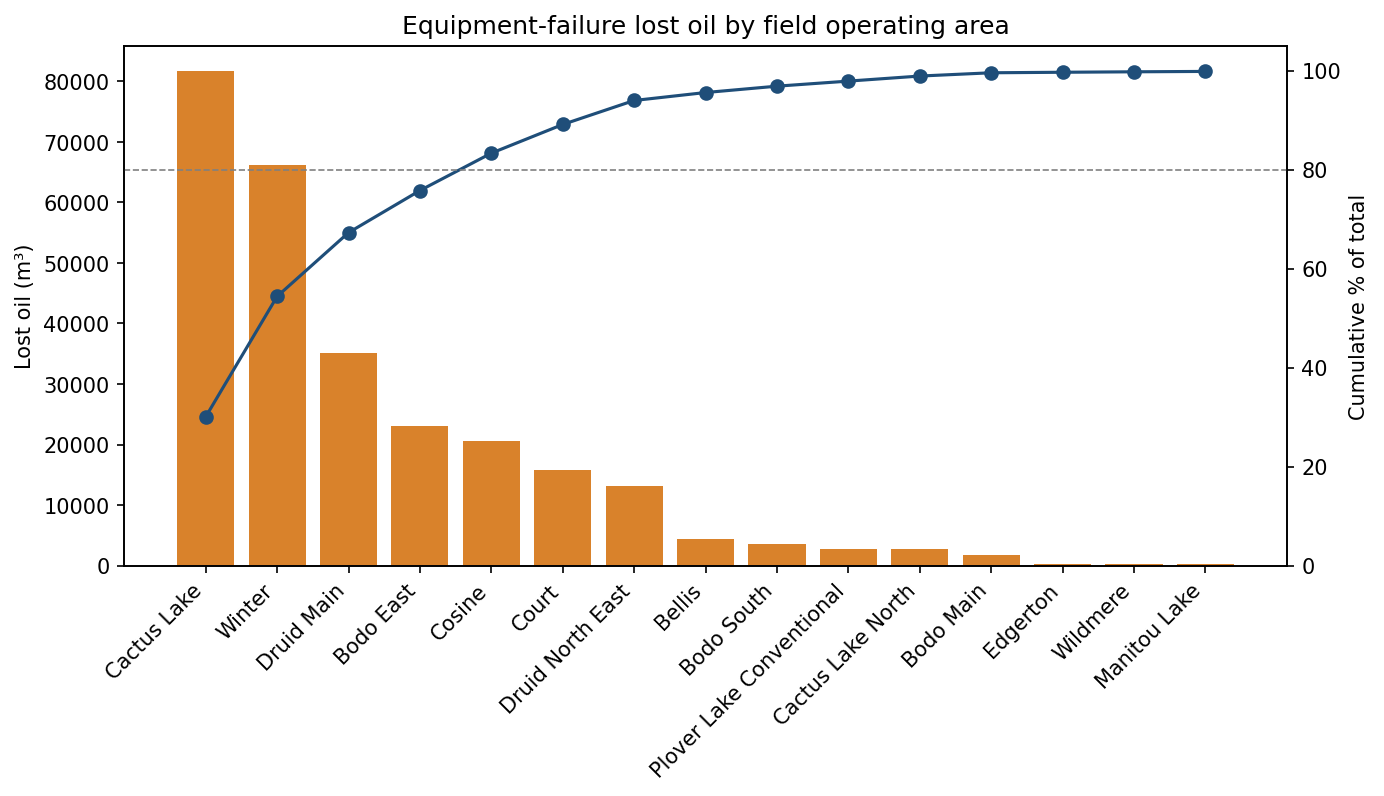

The table this chart was drawn from, first rows:
field_operating_area, hours_down, lost_oil_m3, wells, share, cumulative_share
Cactus Lake, 890902, 81782, 503, 0.3006, 0.3006
Winter, 642419, 66180, 207, 0.2432, 0.5438
Druid Main, 294900, 35067, 158, 0.1289, 0.6727
Bodo East, 139668, 23140, 87, 0.08505, 0.7577
Cosine, 86239, 20534, 71, 0.07547, 0.8332
Court, 254715, 15768, 101, 0.05795, 0.8911
Druid North East, 141643, 13193, 45, 0.04849, 0.9396
Bellis, 61558, 4374, 25, 0.01608, 0.9557
Bodo South, 158766, 3491, 19, 0.01283, 0.9685
Plover Lake Conventional, 112674, 2782, 40, 0.01023, 0.9788
Cactus Lake North, 127346, 2780, 19, 0.01022, 0.989
Bodo Main, 112391, 1806, 19, 0.006637, 0.9956
Edgerton, 3674, 281.1, 9, 0.001033, 0.9966
Wildmere, 508.0, 252, 2, 0.0009262, 0.9976
Manitou Lake, 7358, 208.4, 1, 0.000766, 0.9983
Neilburg, 4240, 189.4, 2, 0.0006961, 0.999
Ferrybank, 1697, 148.7, 1, 0.0005467, 0.9996
Westhazel, 5198, 115.4, 4, 0.0004241, 1
